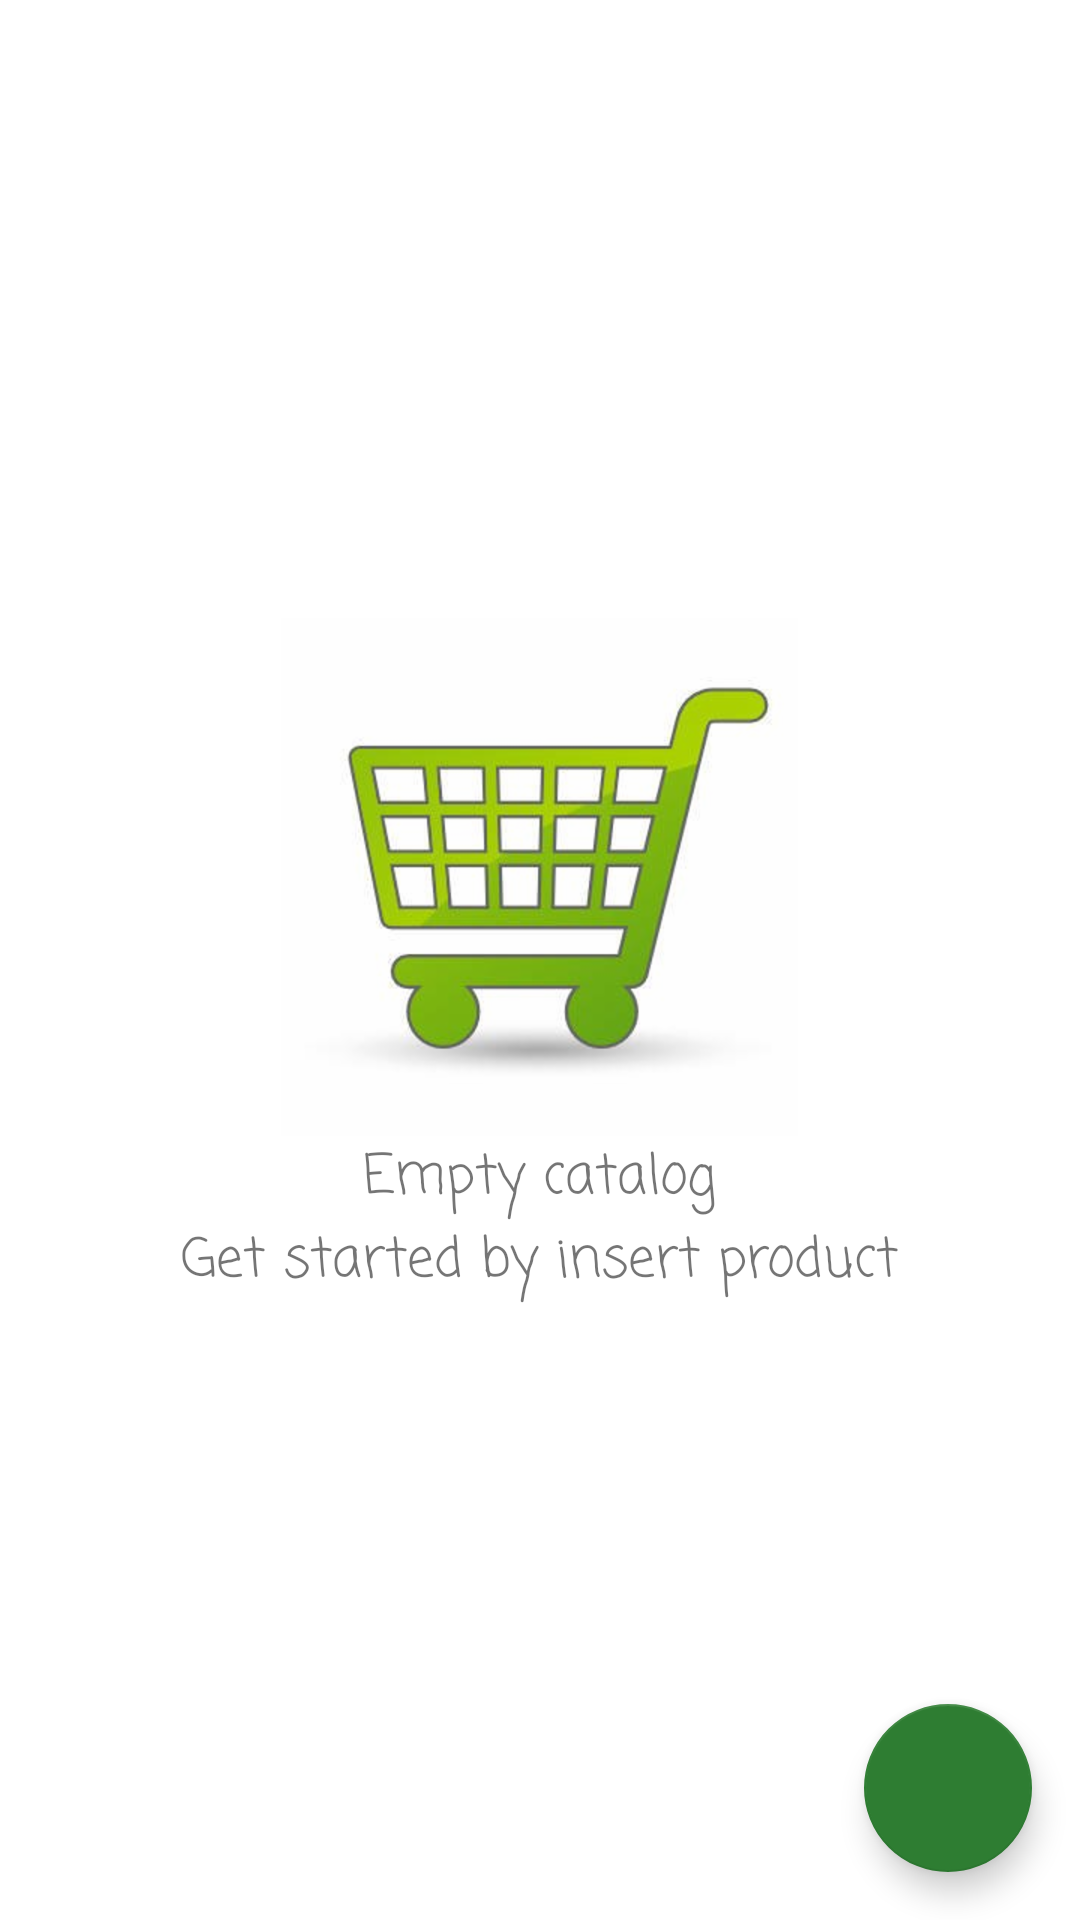

Produce the Android XML layout that renders to this screen, including the resource entries it uses.
<!-- AndroidManifest.xml: application theme AppTheme -->
<!-- res/layout/activity_catalog.xml -->
<?xml version="1.0" encoding="utf-8"?>
<RelativeLayout xmlns:android="http://schemas.android.com/apk/res/android"
    xmlns:app="http://schemas.android.com/apk/res-auto"
    xmlns:tools="http://schemas.android.com/tools"
    android:layout_width="match_parent"
    android:layout_height="match_parent"
    android:background="@color/colorImage"
    tools:context="com.dape.inventoryapp.CatalogActivity">

    <ListView
        android:id="@+id/lsvProducts"
        android:layout_width="match_parent"
        android:layout_height="match_parent" />

    <RelativeLayout
        android:id="@+id/rlEmptyView"
        android:layout_width="wrap_content"
        android:layout_height="wrap_content"
        android:layout_centerHorizontal="true"
        android:layout_centerInParent="true">

        <ImageView
            android:id="@+id/imvEmptyList"
            android:layout_width="wrap_content"
            android:layout_height="wrap_content"
            android:layout_centerHorizontal="true"
            android:contentDescription="TODO"
            android:src="@drawable/cart" />

        <TextView
            android:id="@+id/tvEmptyListTitle"
            style="@style/StyleTextViewEmptyList"
            android:layout_below="@+id/imvEmptyList"
            android:text="@string/empty_list_title" />

        <TextView
            android:id="@+id/tvEmptyListDescription"
            style="@style/StyleTextViewEmptyList"
            android:layout_below="@+id/tvEmptyListTitle"
            android:text="@string/empty_list_description" />

    </RelativeLayout>

    <android.support.design.widget.FloatingActionButton
        android:id="@+id/fab"
        android:layout_width="wrap_content"
        android:layout_height="wrap_content"
        android:layout_alignParentBottom="true"
        android:layout_alignParentEnd="true"
        android:layout_alignParentRight="true"
        android:layout_margin="@dimen/layout_margin_sixteen"
        android:clickable="true"
        app:srcCompat="@drawable/ic_action_add" />

</RelativeLayout>
<!-- resources referenced by this layout -->
<resources>
  <color name="colorImage">#FFFFFF</color>
  <dimen name="layout_margin_sixteen">16dp</dimen>
  <!-- drawable cart: png bitmap (drawable-hdpi, 50977 bytes) -->
  <string name="empty_list_description">Get started by insert product</string>
  <string name="empty_list_title">Empty catalog</string>
  <style name="StyleTextViewEmptyList">
          <item name="android:layout_width">wrap_content</item>
          <item name="android:layout_height">wrap_content</item>
          <item name="android:layout_centerHorizontal">true</item>
          <item name="android:fontFamily">casual</item>
          <item name="android:textSize">@dimen/tv_text_empty_list_size</item>
      </style>
  <style name="AppTheme" parent="Theme.AppCompat.Light.DarkActionBar">
          
          <item name="colorPrimary">@color/colorPrimary</item>
          <item name="colorPrimaryDark">@color/colorPrimaryDark</item>
          <item name="colorAccent">@color/colorAccent</item>
      </style>
  <dimen name="tv_text_empty_list_size">18sp</dimen>
  <color name="colorPrimary">#4CAF50</color>
  <color name="colorPrimaryDark">#2E7D32</color>
  <color name="colorAccent">#2E7D32</color>
</resources>
